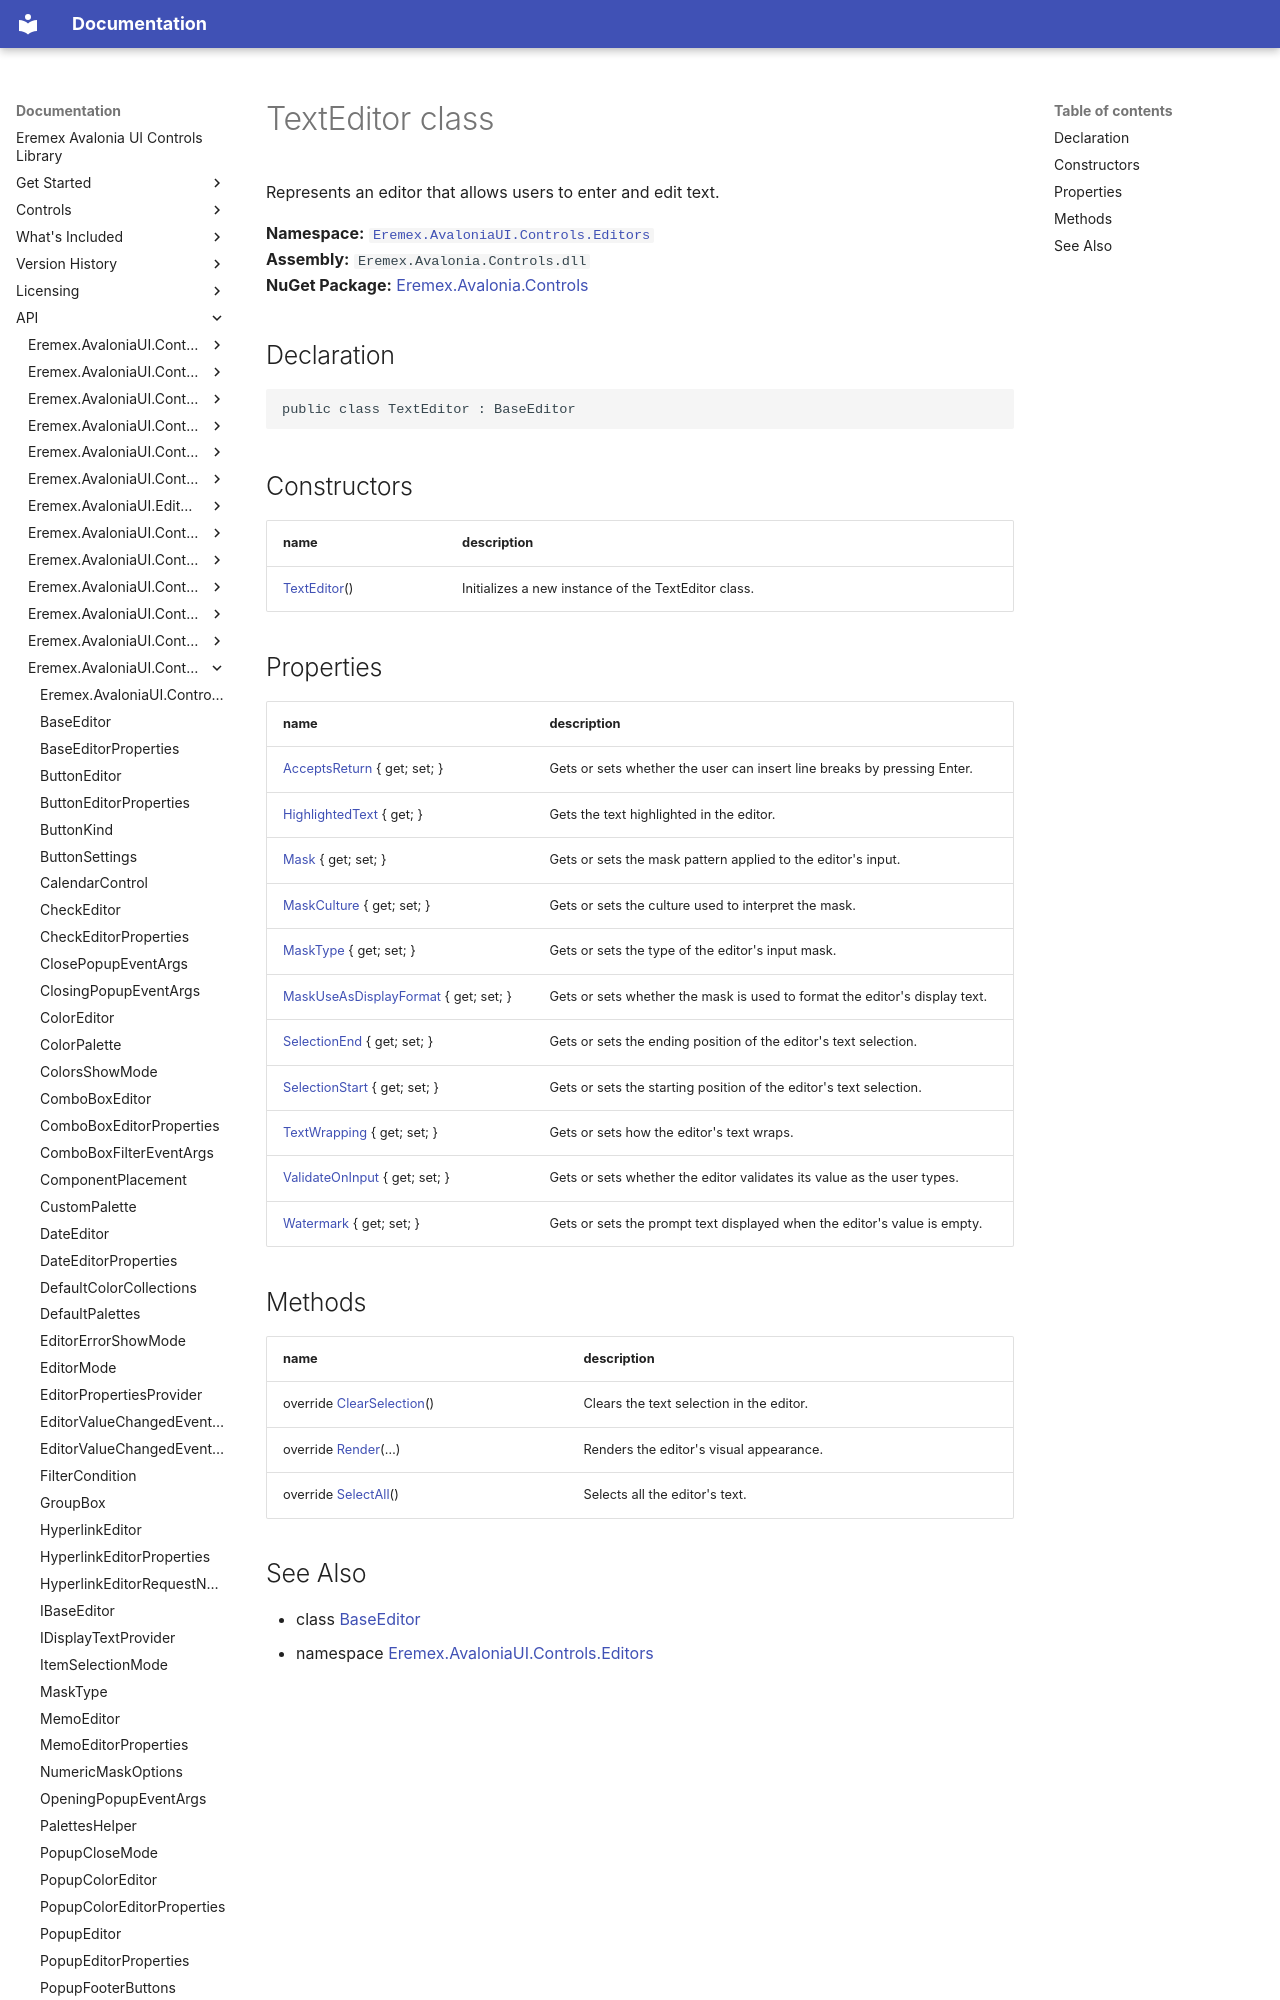

repository: Eremex/controls-doc · page: API/Eremex.AvaloniaUI.Controls.Editors/TextEditor/index.html · generator: mkdocs

# TextEditor class

Represents an editor that allows users to enter and edit text.

**Namespace:** [`Eremex.AvaloniaUI.Controls.Editors`](./index.md)  
**Assembly:** `Eremex.Avalonia.Controls.dll`  
**NuGet Package:** [Eremex.Avalonia.Controls](https://www.nuget.org/packages/Eremex.Avalonia.Controls)

## Declaration

```csharp
public class TextEditor : BaseEditor
```

## Constructors

| name | description |
| --- | --- |
| [TextEditor](TextEditor/TextEditor.md)() | Initializes a new instance of the TextEditor class. |

## Properties

| name | description |
| --- | --- |
| [AcceptsReturn](TextEditor/AcceptsReturn.md) { get; set; } | Gets or sets whether the user can insert line breaks by pressing Enter. |
| [HighlightedText](TextEditor/HighlightedText.md) { get; } | Gets the text highlighted in the editor. |
| [Mask](TextEditor/Mask.md) { get; set; } | Gets or sets the mask pattern applied to the editor's input. |
| [MaskCulture](TextEditor/MaskCulture.md) { get; set; } | Gets or sets the culture used to interpret the mask. |
| [MaskType](TextEditor/MaskType.md) { get; set; } | Gets or sets the type of the editor's input mask. |
| [MaskUseAsDisplayFormat](TextEditor/MaskUseAsDisplayFormat.md) { get; set; } | Gets or sets whether the mask is used to format the editor's display text. |
| [SelectionEnd](TextEditor/SelectionEnd.md) { get; set; } | Gets or sets the ending position of the editor's text selection. |
| [SelectionStart](TextEditor/SelectionStart.md) { get; set; } | Gets or sets the starting position of the editor's text selection. |
| [TextWrapping](TextEditor/TextWrapping.md) { get; set; } | Gets or sets how the editor's text wraps. |
| [ValidateOnInput](TextEditor/ValidateOnInput.md) { get; set; } | Gets or sets whether the editor validates its value as the user types. |
| [Watermark](TextEditor/Watermark.md) { get; set; } | Gets or sets the prompt text displayed when the editor's value is empty. |
